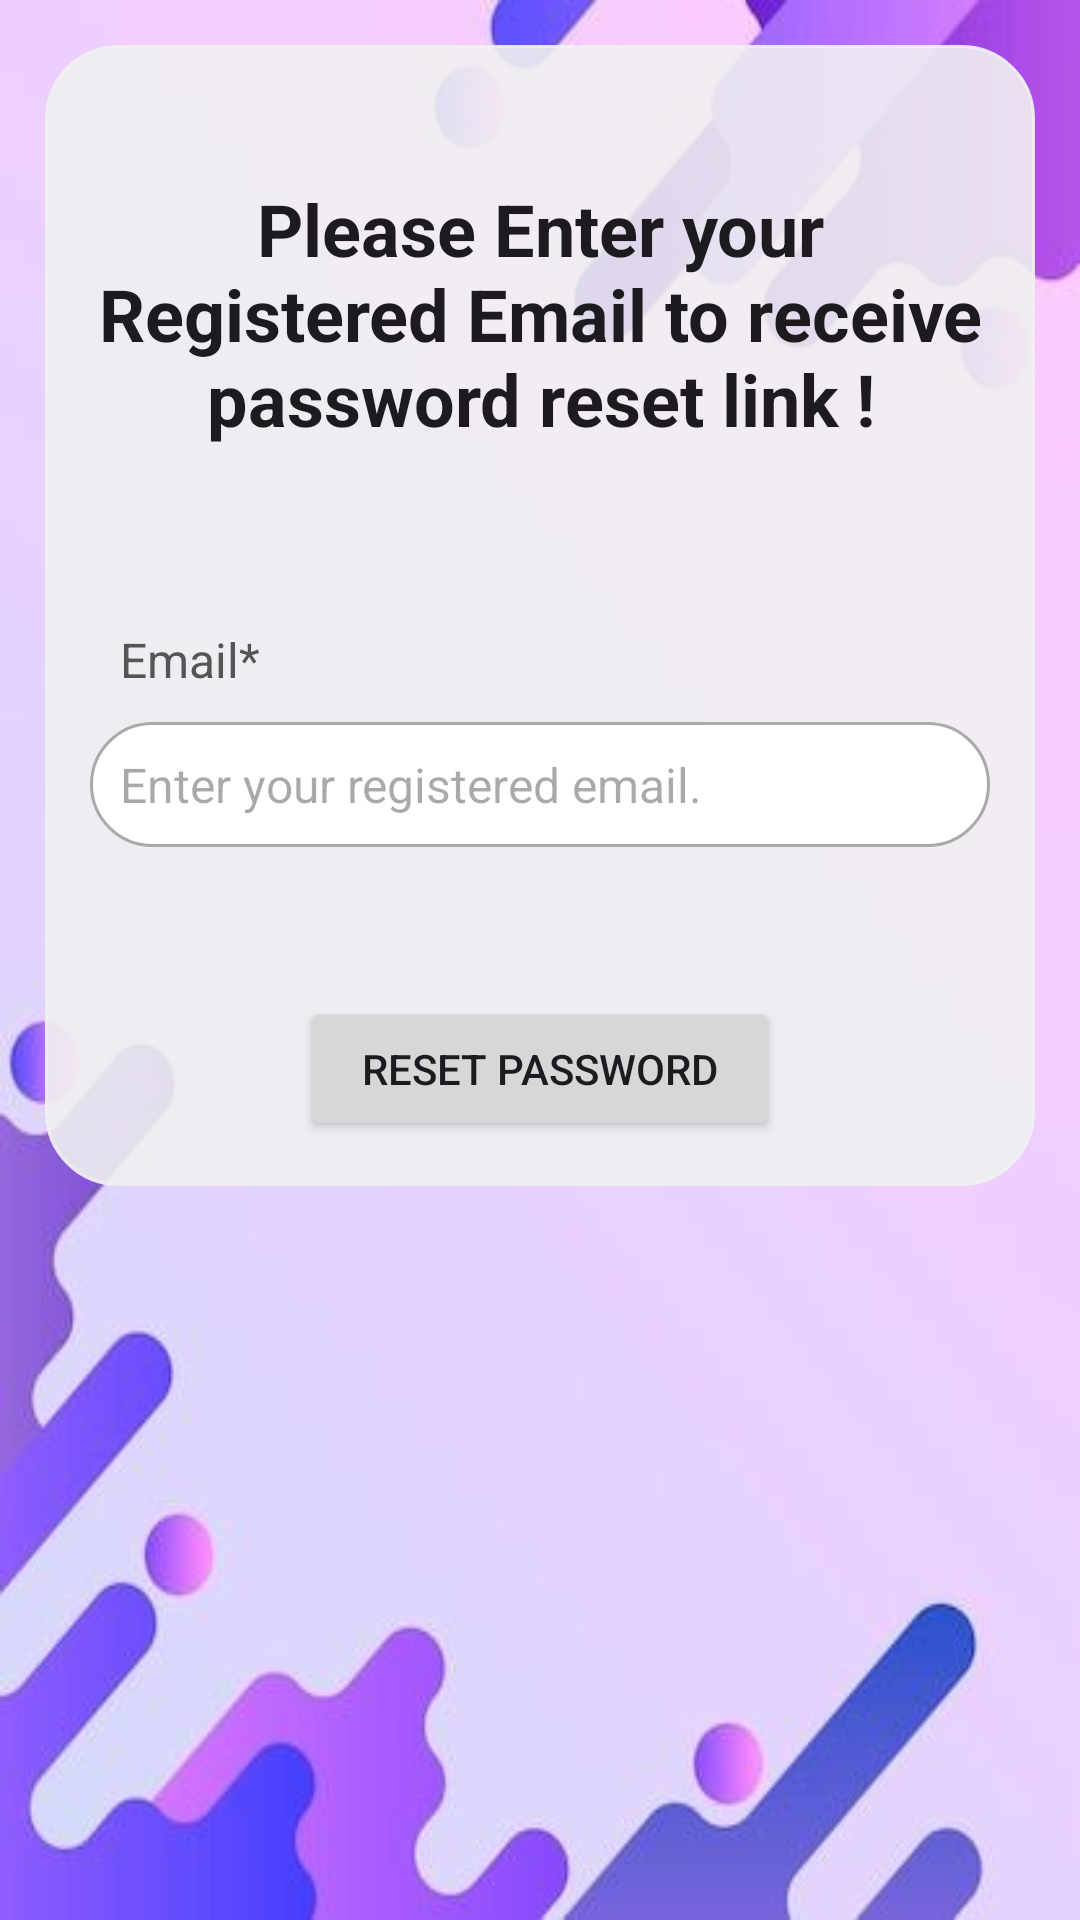

Write the Android layout XML for this screen, with the resource values it uses.
<!-- AndroidManifest.xml: application theme Theme.GATEPASSAPP_QR -->
<!-- res/layout/activity_forgot_password.xml -->
<?xml version="1.0" encoding="utf-8"?>
<ScrollView xmlns:android="http://schemas.android.com/apk/res/android"
    xmlns:app="http://schemas.android.com/apk/res-auto"
    xmlns:tools="http://schemas.android.com/tools"
    android:id="@+id/main"
    android:layout_width="match_parent"
    android:layout_height="match_parent"
    android:background="@drawable/background_test"
    tools:context=".ForgotPasswordActivity">

    <RelativeLayout
        android:layout_width="match_parent"
        android:layout_height="wrap_content"
        android:layout_margin="15dp"
        android:padding="15dp"
        android:background="@drawable/rounded_corner"
        android:backgroundTint="#E4F1F1F1">

        <TextView
            android:id="@+id/textView_password_reset_head"
            android:layout_width="match_parent"
            android:layout_height="wrap_content"
            android:text="Please Enter your Registered Email to receive password reset link !"
            android:layout_marginTop="30dp"
            android:textAlignment="center"
            android:textStyle="bold"
            android:textAppearance="@style/TextAppearance.AppCompat.Headline"
            />

        <TextView
            android:id="@+id/textView_password_reset_email"
            android:layout_width="match_parent"
            android:layout_height="wrap_content"
            android:layout_below="@id/textView_password_reset_head"
            android:text="Email*"
            android:layout_marginTop="50dp"
            android:padding="10dp"
            android:textSize="16sp"
            android:textColor="#555555"
            />

        <EditText
            android:id="@+id/editText_password_reset_email"
            android:layout_width="match_parent"
            android:layout_height="wrap_content"
            android:layout_below="@id/textView_password_reset_email"
            android:hint="Enter your registered email."
            android:inputType="textEmailAddress"
            android:padding="10dp"
            android:textSize="16sp"
            android:background="@drawable/border"
            />

        <Button
            android:layout_width="match_parent"
            android:layout_height="wrap_content"
            android:id="@+id/button_password_reset"
            android:layout_below="@id/editText_password_reset_email"
            android:layout_marginTop="50dp"
            android:layout_marginHorizontal="70dp"
            android:text="Reset Password"/>

        <ProgressBar
            android:id="@+id/progressBar"
            android:layout_width="wrap_content"
            android:layout_height="wrap_content"
            style="?android:progressBarStyleLarge"
            android:layout_centerHorizontal="true"
            android:layout_centerVertical="true"
            android:elevation="10dp"
            android:visibility="gone"
            android:indeterminateTint="#333DFF"
            />

    </RelativeLayout>

</ScrollView>
<!-- resources referenced by this layout -->
<resources>
  <!-- drawable background_test: png bitmap (drawable, 13228 bytes) -->
  <!-- drawable border (drawable) -->
  <?xml version="1.0" encoding="utf-8"?>
  <shape xmlns:android="http://schemas.android.com/apk/res/android">
      <solid android:color="#FFFFFF"/>
      <stroke android:width="1dp" android:color="#AAAAAA"/>
      <corners android:radius="32dp"/>
  </shape>
  <!-- drawable rounded_corner (drawable) -->
  <?xml version="1.0" encoding="utf-8"?>
  <shape xmlns:android="http://schemas.android.com/apk/res/android" android:shape="rectangle">
  
      <stroke android:width="1dp"  android:color="@color/white"/>
      <corners android:radius="24dp"/>
  
  </shape>
  <style name="Theme.GATEPASSAPP_QR" parent="Base.Theme.GATEPASSAPP_QR" />
  <color name="white">#FFFFFFFF</color>
  <style name="Base.Theme.GATEPASSAPP_QR" parent="Theme.Material3.DayNight">
          
          
      </style>
</resources>
